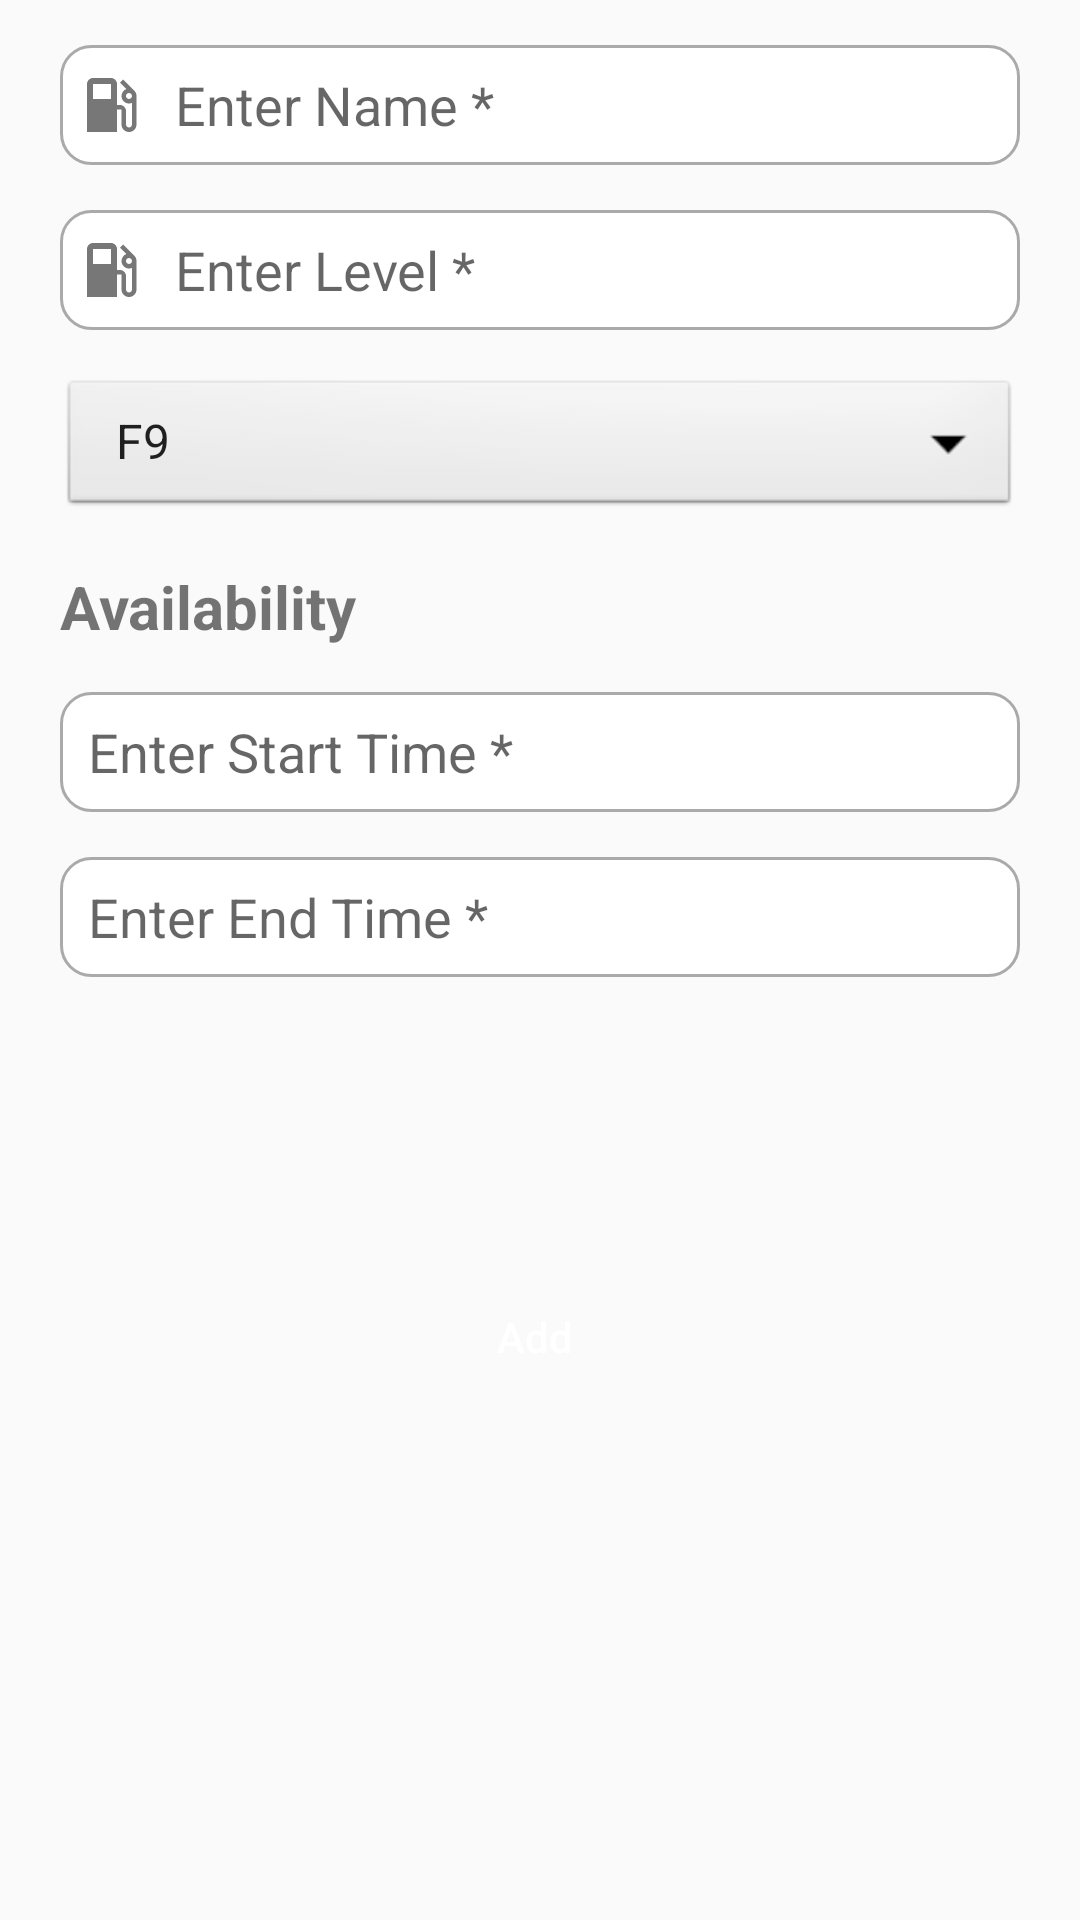

This screen was rendered from an Android layout file. Write that file and the resources it references.
<!-- AndroidManifest.xml: application theme Theme.ElectronicStation -->
<!-- res/layout/activity_add_station.xml -->
<?xml version="1.0" encoding="utf-8"?>
<RelativeLayout
    xmlns:android="http://schemas.android.com/apk/res/android"
    xmlns:app="http://schemas.android.com/apk/res-auto"
    xmlns:tools="http://schemas.android.com/tools"
    android:layout_width="match_parent"
    android:layout_height="match_parent"
    tools:context=".screens.AddStation">

    <EditText
        android:layout_width="match_parent"
        android:layout_height="40dp"
        android:layout_marginHorizontal="20dp"
        android:layout_marginVertical="15dp"
        android:id="@+id/station_Name"
        android:width="200dp"
        android:hint=" Enter Name *"
        android:padding="5dp"
        android:drawableLeft="@drawable/ic_baseline_local_gas_station_24"
        android:background="@drawable/rounded_border"
        android:drawablePadding="5dp"
        android:inputType="text"
        />


    <EditText
        android:id="@+id/station_Level"
        android:layout_width="match_parent"
        android:layout_height="40dp"
        android:layout_below="@id/station_Name"
        android:layout_marginHorizontal="20dp"
        android:width="200dp"
        android:background="@drawable/rounded_border"
        android:drawableLeft="@drawable/ic_baseline_local_gas_station_24"
        android:drawablePadding="5dp"
        android:hint=" Enter Level *"
        android:inputType="number"
        android:padding="5dp" />

    <Spinner
        android:id="@+id/spinner1"
        android:layout_width="match_parent"
        android:layout_height="wrap_content"
        android:layout_below="@id/station_Level"
        android:layout_marginHorizontal="20dp"
        android:layout_marginVertical="15dp"
        android:background="@android:drawable/btn_dropdown"
        android:entries="@array/locations"
        android:spinnerMode="dropdown" />



    <TextView
        android:id="@+id/availability"
        android:layout_width="wrap_content"
        android:layout_height="wrap_content"
        android:text="Availability"
        android:layout_below="@id/spinner1"
        android:textStyle="bold"
        android:textSize="20sp"
        android:layout_marginHorizontal="20dp"

        />
    <EditText
        android:layout_width="match_parent"
        android:layout_height="40dp"
        android:layout_marginHorizontal="20dp"
        android:id="@+id/startTime"
        android:layout_below="@id/availability"
        android:width="200dp"
        android:hint=" Enter Start Time *"
        android:layout_marginTop="15dp"
        android:padding="5dp"
        android:drawableLeft="@drawable/ic_baseline_access_time_24"
        android:background="@drawable/rounded_border"
        android:drawablePadding="5dp"
        android:inputType="time"
        />

    <EditText
        android:id="@+id/endTime"
        android:layout_width="match_parent"
        android:layout_height="40dp"
        android:layout_below="@id/startTime"
        android:layout_marginHorizontal="20dp"
        android:layout_marginTop="15dp"
        android:width="200dp"
        android:background="@drawable/rounded_border"
        android:drawableLeft="@drawable/ic_baseline_access_time_24"
        android:drawablePadding="5dp"
        android:hint=" Enter End Time *"
        android:inputType="time"
        android:padding="5dp" />

    <Button
        android:id="@+id/add_Station"
        android:layout_width="200dp"
        android:layout_height="40dp"
        android:layout_below="@id/endTime"
        android:layout_centerHorizontal="true"
        android:layout_marginTop="100dp"
        android:background="@drawable/rounded_corner"
        android:text="Add "
        android:textAllCaps="false"
        android:textColor="@color/white"


        />



</RelativeLayout>
<!-- resources referenced by this layout -->
<resources>
  <string-array name="locations">
          <item>F9</item>
          <item>G8</item>
          <item>I9</item>
          <item>G10</item>
      </string-array>
  <color name="white">#FFFFFFFF</color>
  <!-- drawable ic_baseline_local_gas_station_24 (drawable) -->
  <vector android:height="24dp" android:tint="#777777"
      android:viewportHeight="24" android:viewportWidth="24"
      android:width="24dp" xmlns:android="http://schemas.android.com/apk/res/android">
      <path android:fillColor="@android:color/white" android:pathData="M19.77,7.23l0.01,-0.01 -3.72,-3.72L15,4.56l2.11,2.11c-0.94,0.36 -1.61,1.26 -1.61,2.33 0,1.38 1.12,2.5 2.5,2.5 0.36,0 0.69,-0.08 1,-0.21v7.21c0,0.55 -0.45,1 -1,1s-1,-0.45 -1,-1L17,14c0,-1.1 -0.9,-2 -2,-2h-1L14,5c0,-1.1 -0.9,-2 -2,-2L6,3c-1.1,0 -2,0.9 -2,2v16h10v-7.5h1.5v5c0,1.38 1.12,2.5 2.5,2.5s2.5,-1.12 2.5,-2.5L20.5,9c0,-0.69 -0.28,-1.32 -0.73,-1.77zM12,10L6,10L6,5h6v5zM18,10c-0.55,0 -1,-0.45 -1,-1s0.45,-1 1,-1 1,0.45 1,1 -0.45,1 -1,1z"/>
  </vector>
  <!-- drawable rounded_border (drawable) -->
  <?xml version="1.0" encoding="utf-8"?>
  <shape xmlns:android="http://schemas.android.com/apk/res/android">
      <corners  android:radius="10dp" />
      <stroke
          android:width="1dp"
          android:color="@android:color/darker_gray" />
      <solid android:color="@color/white"></solid>
  </shape>
  <style name="Theme.ElectronicStation" parent="Theme.AppCompat.Light.DarkActionBar">
          
          <item name="colorPrimary">@color/purple_500</item>
          <item name="colorPrimaryDark">@color/purple_700</item>
          <item name="colorAccent">@color/teal_200</item>
          
      </style>
  <color name="purple_500">#8db600</color>
  <color name="purple_700">#8db600</color>
  <color name="teal_200">#8db600</color>
</resources>
